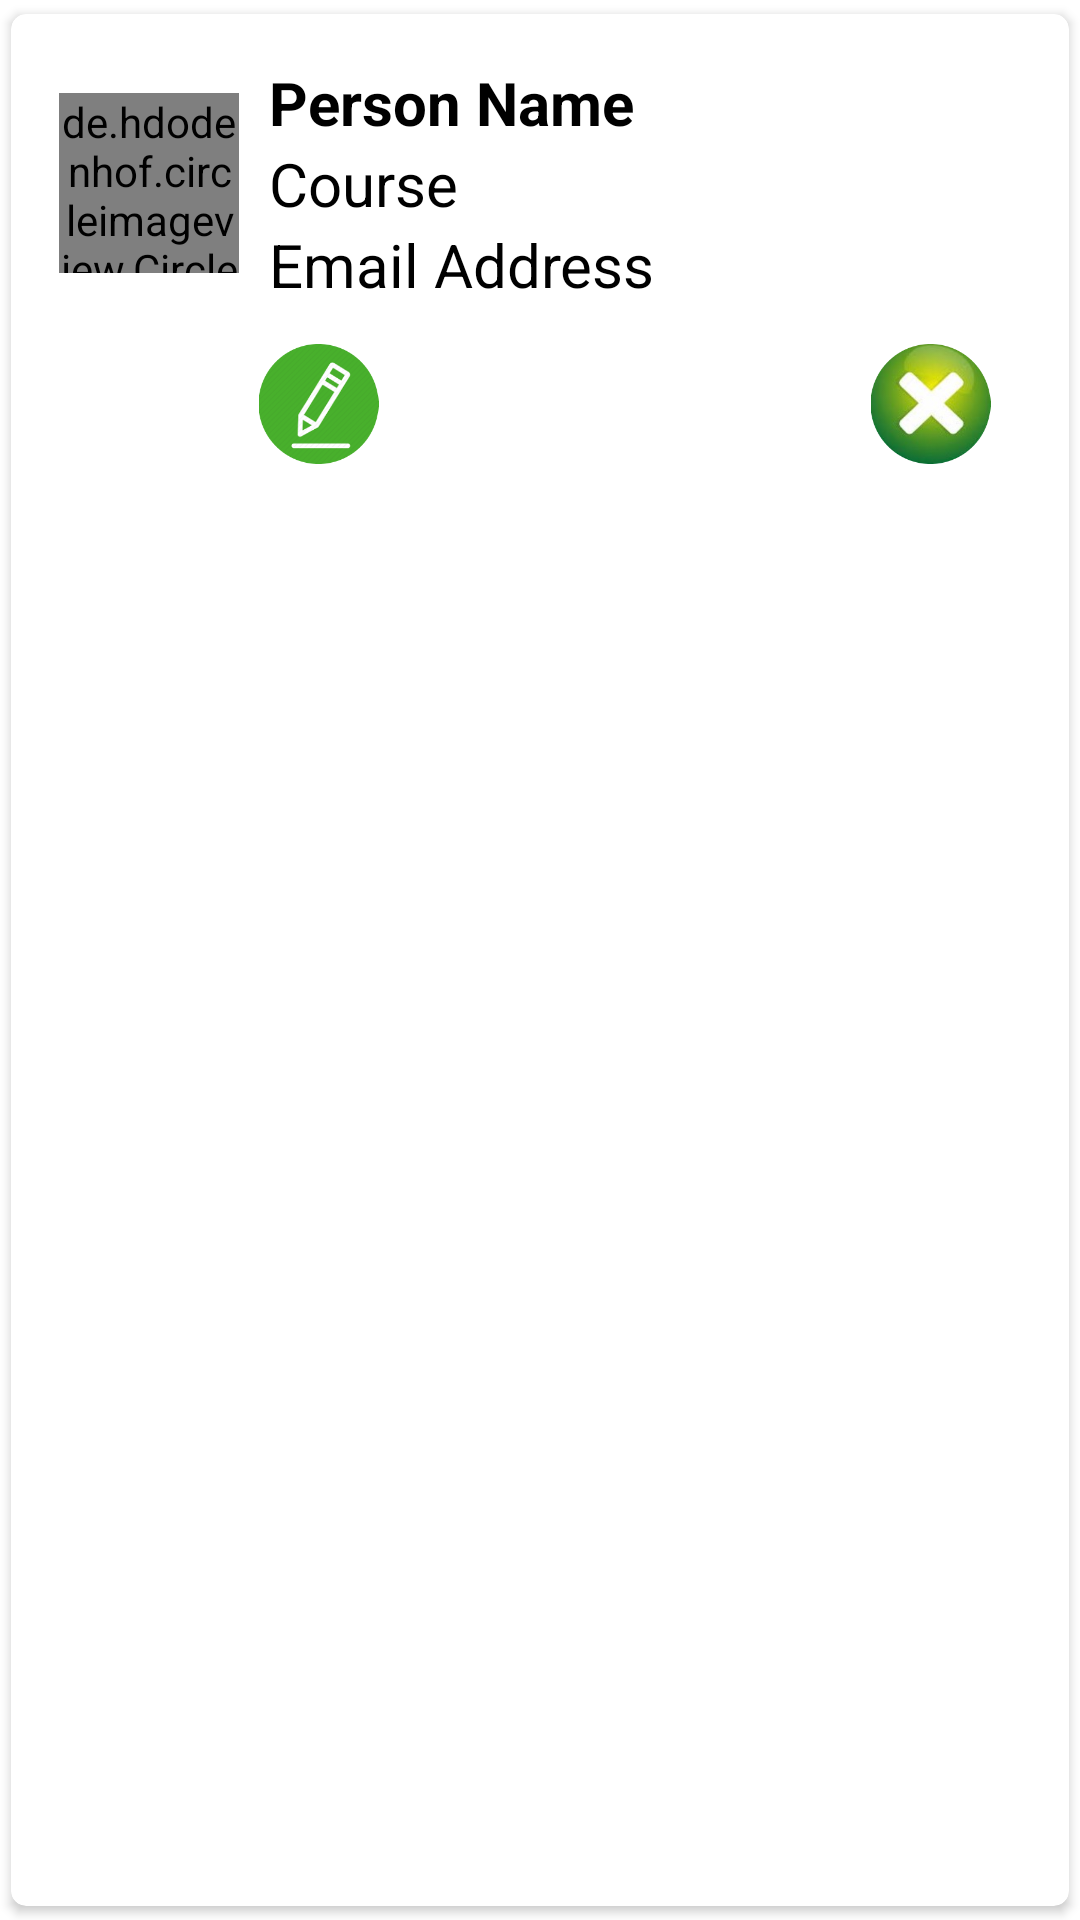

This screen was rendered from an Android layout file. Write that file and the resources it references.
<!-- AndroidManifest.xml: application theme Theme.FirebaseDataRetrive -->
<!-- res/layout/single_row.xml -->
<?xml version="1.0" encoding="utf-8"?>
<androidx.cardview.widget.CardView xmlns:android="http://schemas.android.com/apk/res/android"
    android:layout_width="match_parent"
    android:layout_height="wrap_content"
    xmlns:app="http://schemas.android.com/apk/res-auto"
    app:cardCornerRadius="5dp"
    android:elevation="4dp"
    app:cardUseCompatPadding="true">

    <RelativeLayout
        android:layout_width="match_parent"
        android:layout_height="wrap_content"
        android:padding="16dp">

        <de.hdodenhof.circleimageview.CircleImageView
            android:layout_width="60dp"
            android:id="@+id/rowImage"
            android:src="@color/black"
            android:layout_centerVertical="true"
            android:layout_height="60dp"
            app:civ_border_width="2dp"
            app:civ_border_color="#FF000000"/>

        <TextView
            android:layout_width="match_parent"
            android:layout_height="wrap_content"
            android:textSize="20dp"
            android:textStyle="bold"
            android:id="@+id/rowName"
            android:layout_marginLeft="70dp"
            android:text="Person Name"
            android:layout_alignLeft="@+id/rowImage"
            android:textColor="@color/black"
            />

        <TextView
            android:layout_width="match_parent"
            android:layout_height="wrap_content"
            android:text="Course"
            android:layout_marginLeft="70dp"
            android:textSize="20dp"
            android:layout_below="@+id/rowName"
            android:layout_alignLeft="@+id/rowImage"
            android:textColor="@color/black"
            android:id="@+id/rowCourse"/>

        <TextView
            android:layout_width="match_parent"
            android:layout_height="wrap_content"
            android:text="Email Address"
            android:layout_marginLeft="70dp"
            android:textSize="20dp"
            android:layout_below="@+id/rowCourse"
            android:layout_alignLeft="@+id/rowImage"
            android:textColor="@color/black"
            android:id="@+id/rowEmail"/>

    </RelativeLayout>

    <LinearLayout
        android:layout_width="408dp"
        android:layout_height="40dp"
        android:layout_marginTop="110dp"
        android:orientation="horizontal">

        <ImageView
            android:id="@+id/edit"
            android:layout_width="148dp"
            android:layout_height="match_parent"
            android:layout_weight="1"
            android:src="@drawable/edit" />

        <ImageView
            android:id="@+id/delete"
            android:layout_width="146dp"
            android:layout_height="match_parent"
            android:layout_weight="1"
            android:src="@drawable/delete" />
    </LinearLayout>

</androidx.cardview.widget.CardView>
<!-- resources referenced by this layout -->
<resources>
  <!-- drawable delete: jpg bitmap (drawable-v24, 54476 bytes) -->
  <!-- drawable edit: jpg bitmap (drawable, 23316 bytes) -->
  <style name="Theme.FirebaseDataRetrive" parent="Theme.MaterialComponents.DayNight.DarkActionBar">
          
          <item name="colorPrimary">@color/purple_500</item>
          <item name="colorPrimaryVariant">@color/purple_700</item>
          <item name="colorOnPrimary">@color/white</item>
          
          <item name="colorSecondary">@color/teal_200</item>
          <item name="colorSecondaryVariant">@color/teal_700</item>
          <item name="colorOnSecondary">@color/black</item>
          
          <item name="android:statusBarColor" tools:targetApi="l">?attr/colorPrimaryVariant</item>
          
      </style>
  <!-- not gathered from this repository: default colours our renderer supplied (Android Studio template values) -->
  <color name="purple_500">#FF6200EE</color>
  <color name="purple_700">#FF3700B3</color>
  <color name="teal_200">#FF03DAC5</color>
  <color name="teal_700">#FF018786</color>
  <color name="black">#FF000000</color>
  <color name="white">#FFFFFFFF</color>
</resources>
